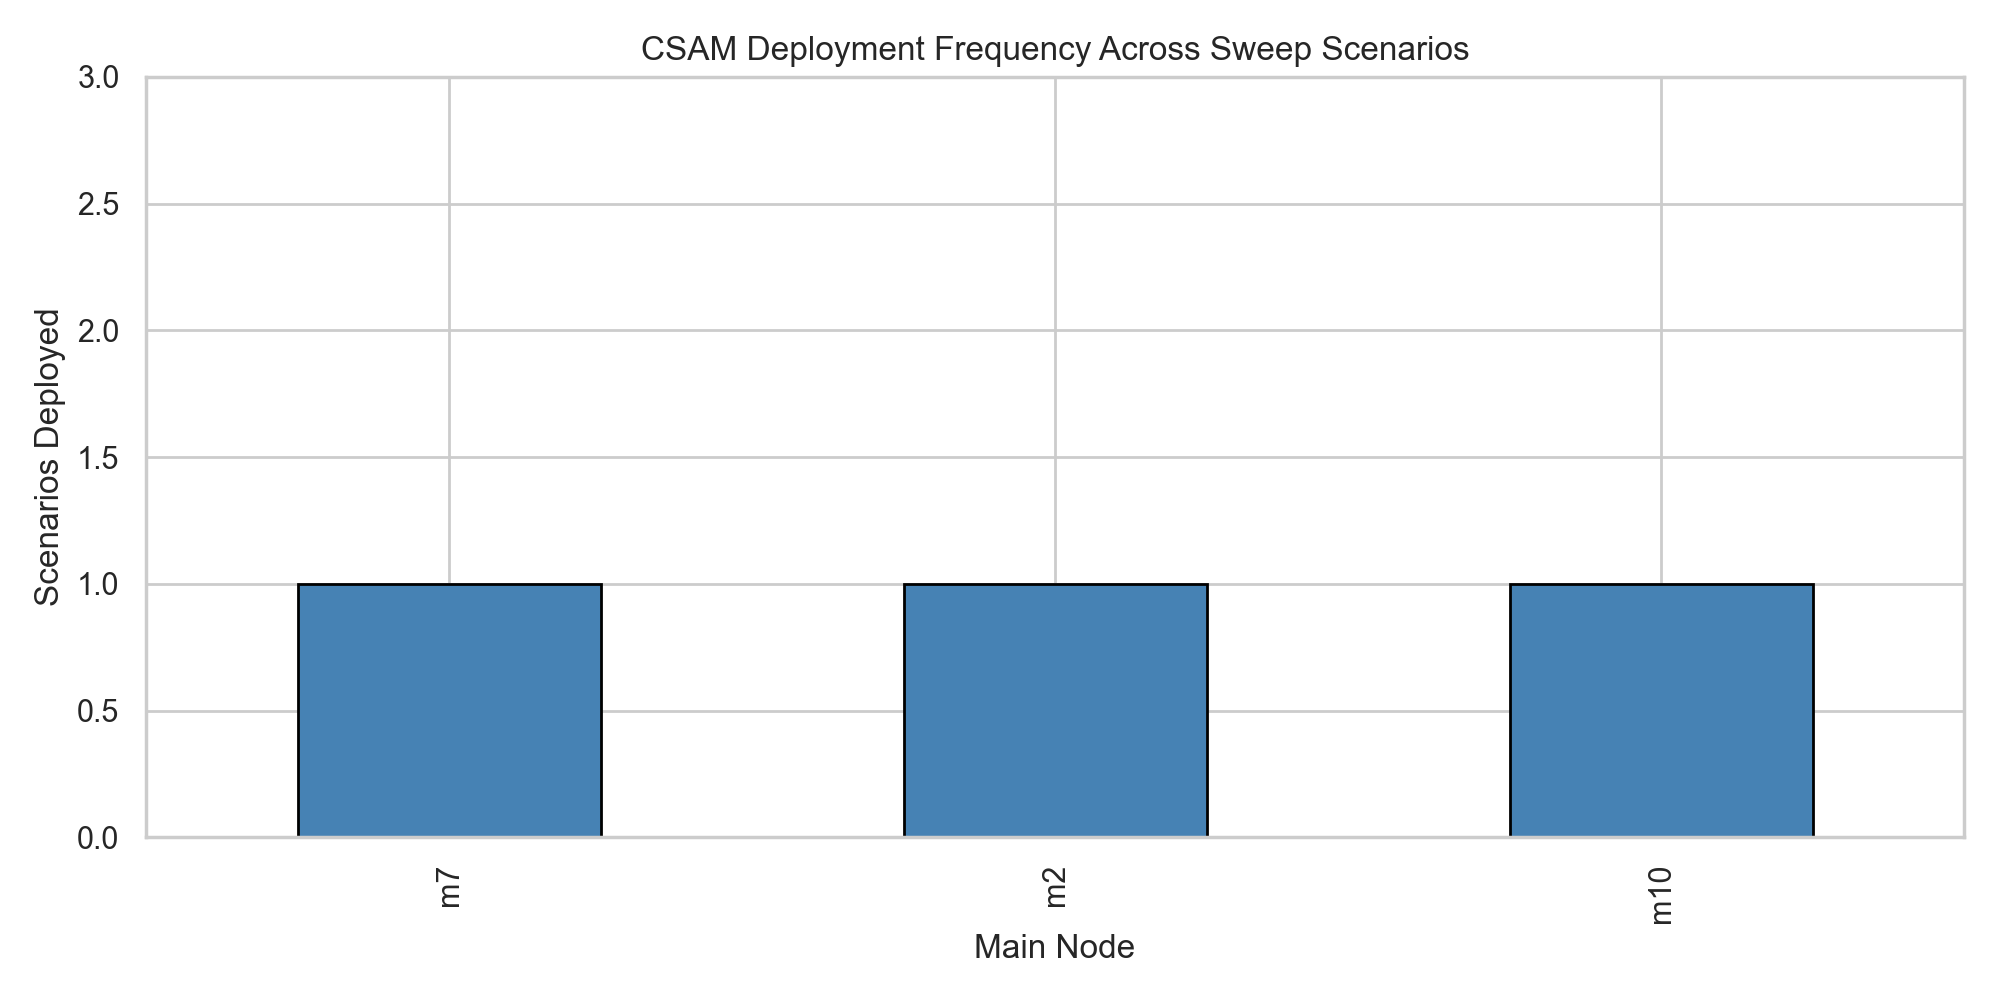

The table this chart was drawn from, first rows:
, count
m7, 1
m2, 1
m10, 1
